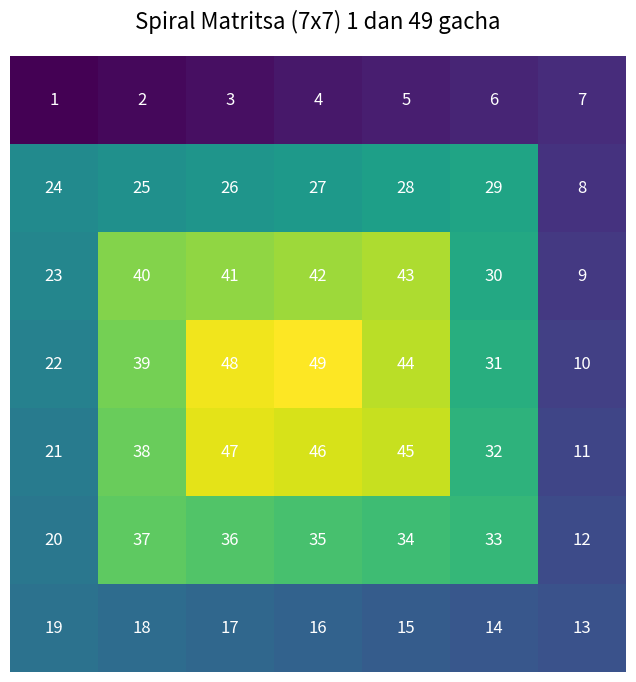

The matplotlib source for this figure:
import matplotlib.pyplot as plt
import numpy as np

def spiral_matrix(n):
  
    matrix = np.zeros((n, n), dtype=int)
 
    directions = [(0, 1), (1, 0), (0, -1), (-1, 0)]
    direction_idx = 0  
    
    x, y = 0, 0  
    num = 1 
    
    for _ in range(n * n):
        matrix[x][y] = num  
        num += 1
       
        next_x = x + directions[direction_idx][0]
        next_y = y + directions[direction_idx][1]
        
  
        if (
            next_x < 0 or next_x >= n or  
            next_y < 0 or next_y >= n or
            matrix[next_x][next_y] != 0  
        ):
            direction_idx = (direction_idx + 1) % 4  
            next_x = x + directions[direction_idx][0]
            next_y = y + directions[direction_idx][1]
        
        x, y = next_x, next_y  
    
    return matrix

n = 7
spiral = spiral_matrix(n)

fig, ax = plt.subplots(figsize=(8, 8))
ax.imshow(spiral, cmap='viridis', interpolation='none')

for i in range(n):
    for j in range(n):
        ax.text(j, i, str(spiral[i, j]),
                ha='center', va='center', color='white', fontsize=12)

ax.axis('off')

plt.title("Spiral Matritsa (7x7) 1 dan 49 gacha", fontsize=16, pad=20)
plt.show()
